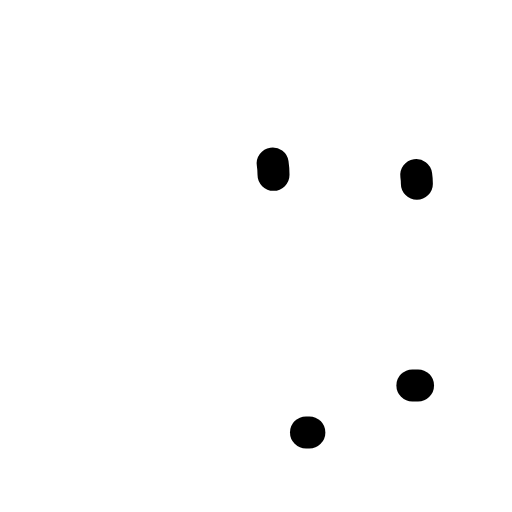
t = 0.00 s
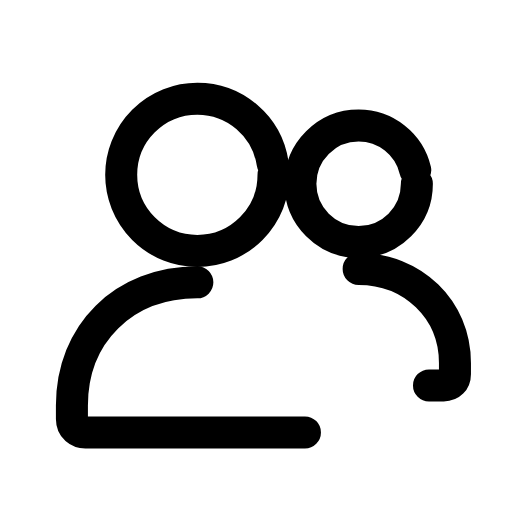
t = 0.33 s
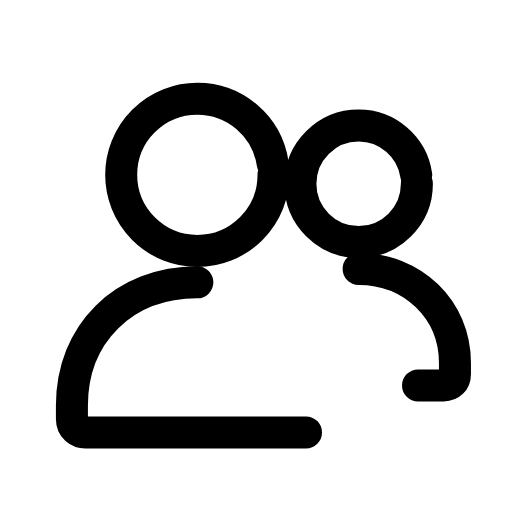
t = 0.64 s
t = 0.93 s: frame unchanged from t = 0.64 s, image omitted
t = 1.27 s: frame unchanged from t = 0.64 s, image omitted
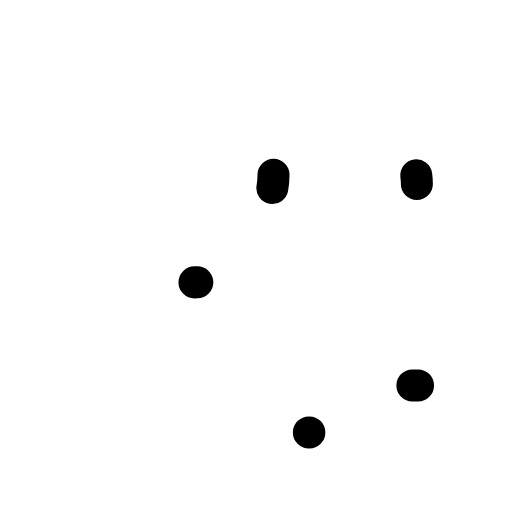
t = 1.59 s

The animated SVG that drew these frames (rendered in a browser with its animation timeline set to each time). Animation: 4 SMIL elements (animate=4); one cycle of 1.90 s, repeats indefinitely.

<svg xmlns="http://www.w3.org/2000/svg" width="24" height="24" viewBox="0 0 24 24" fill="none"><g transform="translate(-0.619 -0.625) scale(1.05)"><circle stroke="currentColor" stroke-width="1.429" stroke-linecap="round" stroke-linejoin="round" fill="none" cx="9.4" cy="8.4" r="3.4" pathLength="1" stroke-dasharray="1"><animate attributeName="stroke-dashoffset" values="1;1;0;0;0;0;1;1;1" keyTimes="0;0;0.189;0.45;0.6;0.774;0.9;0.9;1" dur="1.9s" repeatCount="indefinite" calcMode="spline" keySplines="0.16 1 0.3 1;0.16 1 0.3 1;0.16 1 0.3 1;0.16 1 0.3 1;0.16 1 0.3 1;0.16 1 0.3 1;0.16 1 0.3 1;0.16 1 0.3 1"/></circle><path stroke="currentColor" stroke-width="1.429" stroke-linecap="round" stroke-linejoin="round" fill="none" d="M9.4 13.2C6.1 13.2 3.8 15.5 3.8 18.7L3.8 19.3C3.8 19.7 4.1 19.9 4.4 19.9L14.4 19.9" pathLength="1" stroke-dasharray="1"><animate attributeName="stroke-dashoffset" values="1;1;0;0;0;0;1;1;1" keyTimes="0;0.0315;0.2205;0.45;0.6;0.753;0.879;0.9;1" dur="1.9s" repeatCount="indefinite" calcMode="spline" keySplines="0.16 1 0.3 1;0.16 1 0.3 1;0.16 1 0.3 1;0.16 1 0.3 1;0.16 1 0.3 1;0.16 1 0.3 1;0.16 1 0.3 1;0.16 1 0.3 1"/></path><circle stroke="currentColor" stroke-width="1.429" stroke-linecap="round" stroke-linejoin="round" fill="none" cx="16.6" cy="8.8" r="2.6" pathLength="1" stroke-dasharray="1"><animate attributeName="stroke-dashoffset" values="1;1;0;0;0;0;1;1;1" keyTimes="0;0.063;0.252;0.45;0.6;0.732;0.858;0.9;1" dur="1.9s" repeatCount="indefinite" calcMode="spline" keySplines="0.16 1 0.3 1;0.16 1 0.3 1;0.16 1 0.3 1;0.16 1 0.3 1;0.16 1 0.3 1;0.16 1 0.3 1;0.16 1 0.3 1;0.16 1 0.3 1"/></circle><path stroke="currentColor" stroke-width="1.429" stroke-linecap="round" stroke-linejoin="round" fill="none" d="M16.6 12.6C19 12.6 20.9 14.4 20.9 16.8L20.9 17.3C20.9 17.6 20.7 17.8 20.4 17.8L19 17.8" pathLength="1" stroke-dasharray="1"><animate attributeName="stroke-dashoffset" values="1;1;0;0;0;0;1;1;1" keyTimes="0;0.0945;0.2835;0.45;0.6;0.711;0.837;0.9;1" dur="1.9s" repeatCount="indefinite" calcMode="spline" keySplines="0.16 1 0.3 1;0.16 1 0.3 1;0.16 1 0.3 1;0.16 1 0.3 1;0.16 1 0.3 1;0.16 1 0.3 1;0.16 1 0.3 1;0.16 1 0.3 1"/></path></g></svg>
